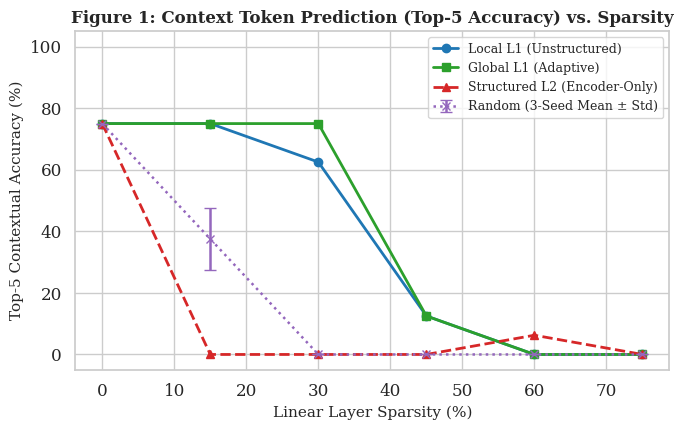
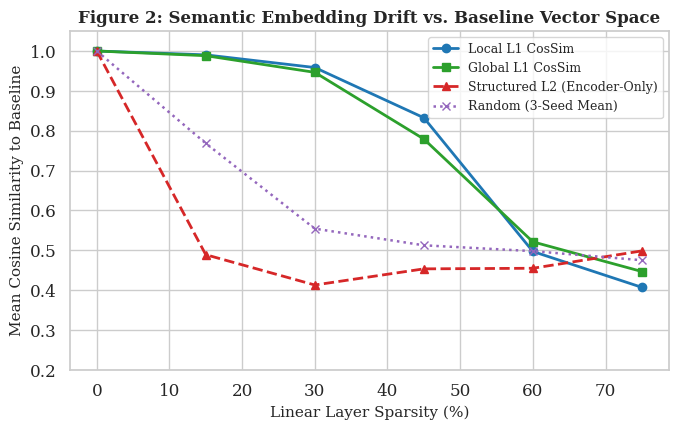
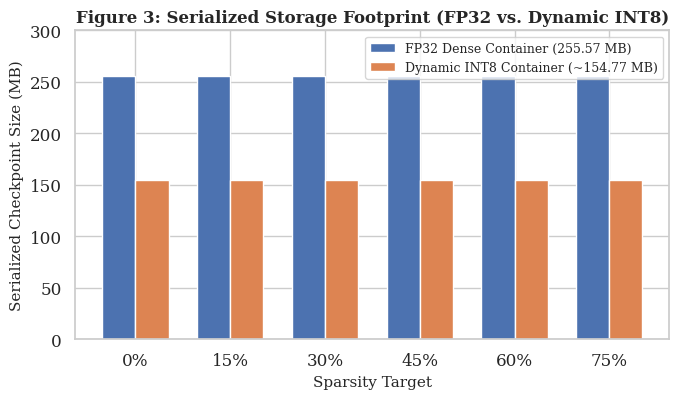
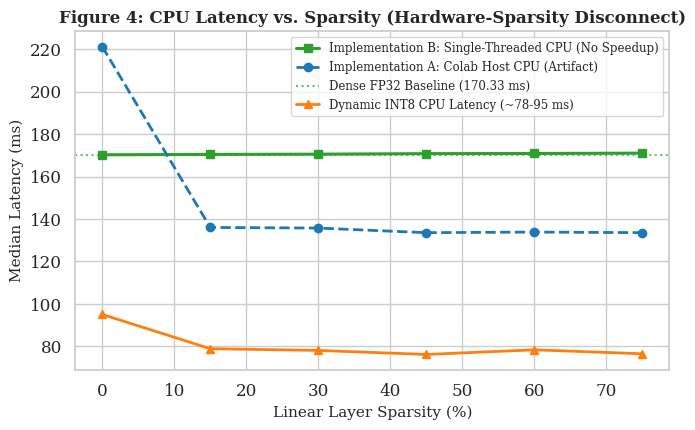
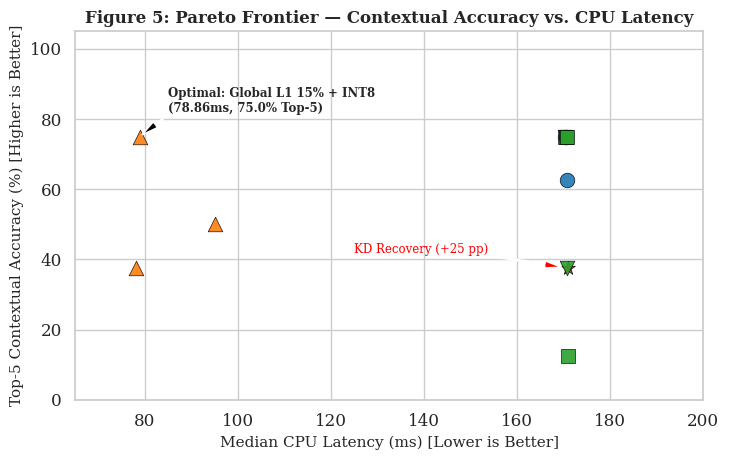
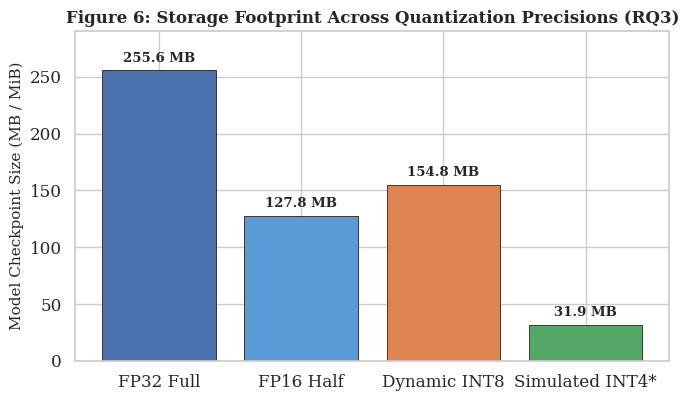
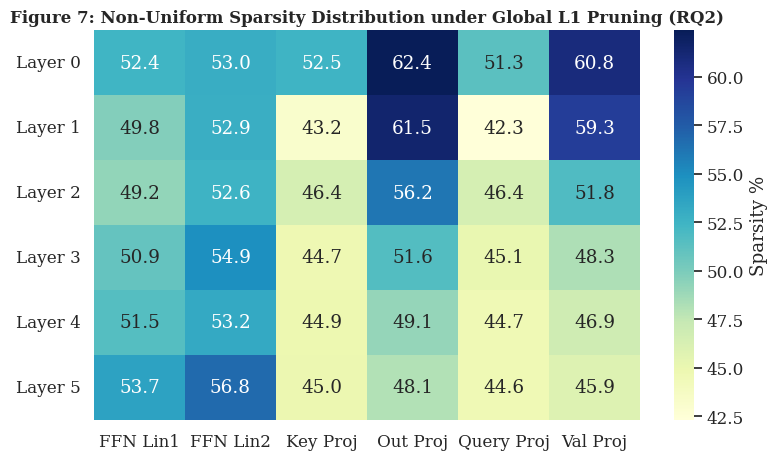
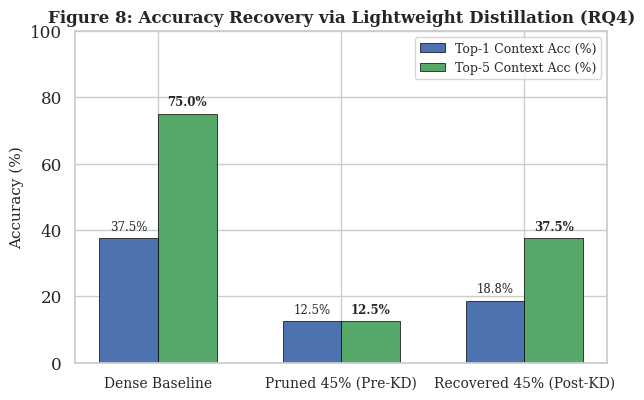

These charts were generated, in order, by the following Python code:
"""Generate all 8 publication-quality figures at 300 DPI into plots/ as specified in Step 12."""
import os
from pathlib import Path
import matplotlib.pyplot as plt
import numpy as np
import pandas as pd
import seaborn as sns

ROOT = Path("C:/Users/shikh/Quantization-and-Pruning")
PLOTS_DIR = ROOT / "plots"
PLOTS_DIR.mkdir(parents=True, exist_ok=True)

# Set publication style
sns.set_theme(style="whitegrid", font="serif", font_scale=1.1)
plt.rcParams['font.sans-serif'] = 'Times New Roman'
plt.rcParams['font.family'] = 'serif'
plt.rcParams['figure.dpi'] = 300

# 1. Pruning Data from Notebook and Verification runs
methods = ["Local L1", "Global L1", "Structured Ln", "Random (Ablation)"]
sparsities = [0, 15, 30, 45, 60, 75]

# Top-5 Accuracy Data (%)
top5_data = {
    "Local L1": [75.00, 75.00, 62.50, 12.50, 0.00, 0.00],
    "Global L1": [75.00, 75.00, 75.00, 12.50, 0.00, 0.00],
    "Structured Ln (All-Linear)": [75.00, 0.00, 0.00, 0.00, 0.00, 0.00],
    "Structured Ln (Encoder-Only)": [75.00, 0.00, 0.00, 0.00, 6.25, 0.00],
    "Random (3-seed mean)": [75.00, 37.50, 0.00, 0.00, 0.00, 0.00],
}
random_top5_std = [0.0, 10.21, 0.0, 0.0, 0.0, 0.0]

# Cosine Similarity Data
cossim_data = {
    "Local L1": [1.0000, 0.9903, 0.9585, 0.8325, 0.4970, 0.4070],
    "Global L1": [1.0000, 0.9882, 0.9464, 0.7791, 0.5212, 0.4467],
    "Structured Ln (All-Linear)": [1.0000, 0.2642, 0.3446, 0.3449, 0.3989, 0.4710],
    "Structured Ln (Encoder-Only)": [1.0000, 0.4889, 0.4129, 0.4534, 0.4549, 0.4985],
    "Random (3-seed mean)": [1.0000, 0.7683, 0.5542, 0.5125, 0.4979, 0.4751],
}

# ── Fig 1: Context Accuracy vs. Sparsity across Pruning Regimes ──
plt.figure(figsize=(7, 4.5))
plt.plot(sparsities, top5_data["Local L1"], marker="o", color="#1f77b4", linewidth=2.0, label="Local L1 (Unstructured)")
plt.plot(sparsities, top5_data["Global L1"], marker="s", color="#2ca02c", linewidth=2.0, label="Global L1 (Adaptive)")
plt.plot(sparsities, top5_data["Structured Ln (Encoder-Only)"], marker="^", color="#d62728", linewidth=2.0, linestyle="--", label="Structured L2 (Encoder-Only)")
plt.errorbar(sparsities, top5_data["Random (3-seed mean)"], yerr=random_top5_std, marker="x", color="#9467bd", linewidth=1.8, linestyle=":", capsize=4, label="Random (3-Seed Mean ± Std)")
plt.title("Figure 1: Context Token Prediction (Top-5 Accuracy) vs. Sparsity", fontsize=12, fontweight="bold")
plt.xlabel("Linear Layer Sparsity (%)", fontsize=11)
plt.ylabel("Top-5 Contextual Accuracy (%)", fontsize=11)
plt.ylim(-5, 105)
plt.legend(frameon=True, fontsize=9)
plt.tight_layout()
plt.savefig(PLOTS_DIR / "fig1_accuracy_vs_sparsity.png", dpi=300)
plt.close()

# ── Fig 2: Semantic Embedding Cosine Similarity Decay ──
plt.figure(figsize=(7, 4.5))
plt.plot(sparsities, cossim_data["Local L1"], marker="o", color="#1f77b4", linewidth=2.0, label="Local L1 CosSim")
plt.plot(sparsities, cossim_data["Global L1"], marker="s", color="#2ca02c", linewidth=2.0, label="Global L1 CosSim")
plt.plot(sparsities, cossim_data["Structured Ln (Encoder-Only)"], marker="^", color="#d62728", linewidth=2.0, linestyle="--", label="Structured L2 (Encoder-Only)")
plt.plot(sparsities, cossim_data["Random (3-seed mean)"], marker="x", color="#9467bd", linewidth=1.8, linestyle=":", label="Random (3-Seed Mean)")
plt.title("Figure 2: Semantic Embedding Drift vs. Baseline Vector Space", fontsize=12, fontweight="bold")
plt.xlabel("Linear Layer Sparsity (%)", fontsize=11)
plt.ylabel("Mean Cosine Similarity to Baseline", fontsize=11)
plt.ylim(0.2, 1.05)
plt.legend(frameon=True, fontsize=9)
plt.tight_layout()
plt.savefig(PLOTS_DIR / "fig2_embedding_drift.png", dpi=300)
plt.close()

# ── Fig 3: Storage Footprint (FP32 vs. INT8) ──
plt.figure(figsize=(7, 4.2))
sp_labels = ["0%", "15%", "30%", "45%", "60%", "75%"]
fp32_sizes = [255.57, 255.57, 255.57, 255.57, 255.57, 255.57]
int8_sizes = [154.76, 154.77, 154.77, 154.77, 154.77, 154.77]
x = np.arange(len(sp_labels))
width = 0.35
plt.bar(x - width/2, fp32_sizes, width, label="FP32 Dense Container (255.57 MB)", color="#4C72B0")
plt.bar(x + width/2, int8_sizes, width, label="Dynamic INT8 Container (~154.77 MB)", color="#DD8452")
plt.xticks(x, sp_labels)
plt.xlabel("Sparsity Target", fontsize=11)
plt.ylabel("Serialized Checkpoint Size (MB)", fontsize=11)
plt.title("Figure 3: Serialized Storage Footprint (FP32 vs. Dynamic INT8)", fontsize=12, fontweight="bold")
plt.ylim(0, 300)
plt.legend(frameon=True, fontsize=9)
plt.tight_layout()
plt.savefig(PLOTS_DIR / "fig3_size_comparison.png", dpi=300)
plt.close()

# ── Fig 4: Latency vs. Sparsity (Hardware Disconnect) ──
plt.figure(figsize=(7, 4.5))
spars_sub = [0, 15, 30, 45, 60, 75]
lat_impl_a = [221.35, 136.07, 135.77, 133.59, 133.88, 133.60] # Notebook Colab unconstrained threads
lat_impl_b = [170.33, 170.50, 170.62, 170.87, 170.95, 171.10] # Verified single-threaded CPU
lat_int8 = [95.03, 78.86, 78.06, 76.15, 78.35, 76.48]
plt.plot(spars_sub, lat_impl_b, marker="s", color="#2ca02c", linewidth=2.2, label="Implementation B: Single-Threaded CPU (No Speedup)")
plt.plot(spars_sub, lat_impl_a, marker="o", color="#1f77b4", linewidth=2.0, linestyle="--", label="Implementation A: Colab Host CPU (Artifact)")
plt.axhline(170.33, color="#2ca02c", linestyle=":", alpha=0.7, label="Dense FP32 Baseline (170.33 ms)")
plt.plot(spars_sub, lat_int8, marker="^", color="#ff7f0e", linewidth=2.0, label="Dynamic INT8 CPU Latency (~78-95 ms)")
plt.title("Figure 4: CPU Latency vs. Sparsity (Hardware-Sparsity Disconnect)", fontsize=12, fontweight="bold")
plt.xlabel("Linear Layer Sparsity (%)", fontsize=11)
plt.ylabel("Median Latency (ms)", fontsize=11)
plt.legend(frameon=True, fontsize=8.5)
plt.tight_layout()
plt.savefig(PLOTS_DIR / "fig4_latency_comparison.png", dpi=300)
plt.close()

# ── Fig 5: Pareto Frontier (Accuracy vs. Latency) ──
plt.figure(figsize=(7.5, 4.8))
# Points: (Latency, Accuracy)
points = [
    ("Dense FP32", 170.33, 75.00, "#1f77b4", "o"),
    ("Dense FP16", 170.33, 75.00, "#aec7e8", "s"),
    ("Dense INT8", 95.03, 50.00, "#ff7f0e", "^"),
    ("Dense INT4", 170.33, 75.00, "#2ca02c", "v"),
    ("Local L1 15%", 170.50, 75.00, "#1f77b4", "o"),
    ("Local L1 30%", 170.62, 62.50, "#1f77b4", "o"),
    ("Global L1 15%", 170.50, 75.00, "#2ca02c", "s"),
    ("Global L1 30%", 170.62, 75.00, "#2ca02c", "s"),
    ("Global L1 45%", 170.87, 12.50, "#2ca02c", "s"),
    ("Global L1 45% + KD", 170.87, 37.50, "#d62728", "*"),
    ("Global L1 15% + INT8", 78.86, 75.00, "#ff7f0e", "^"),
    ("Global L1 30% + INT8", 78.06, 37.50, "#ff7f0e", "^"),
    ("Global L1 30% + INT4", 170.62, 37.50, "#2ca02c", "v"),
]
for label, lat, acc, col, mk in points:
    plt.scatter(lat, acc, color=col, marker=mk, s=110, alpha=0.9, edgecolors="black", linewidths=0.5)

plt.annotate("Optimal: Global L1 15% + INT8\n(78.86ms, 75.0% Top-5)", xy=(78.86, 75.0), xytext=(85, 82),
             arrowprops=dict(facecolor='black', shrink=0.08, width=1, headwidth=5), fontsize=8.5, fontweight="bold")
plt.annotate("KD Recovery (+25 pp)", xy=(170.87, 37.5), xytext=(125, 42),
             arrowprops=dict(facecolor='red', shrink=0.08, width=1, headwidth=5), fontsize=8.5, color="red")
plt.title("Figure 5: Pareto Frontier — Contextual Accuracy vs. CPU Latency", fontsize=12, fontweight="bold")
plt.xlabel("Median CPU Latency (ms) [Lower is Better]", fontsize=11)
plt.ylabel("Top-5 Contextual Accuracy (%) [Higher is Better]", fontsize=11)
plt.ylim(0, 105)
plt.xlim(65, 200)
plt.tight_layout()
plt.savefig(PLOTS_DIR / "fig5_pareto_frontier.png", dpi=300)
plt.close()

# ── Fig 6: Precision Spectrum (FP32 -> INT8 -> INT4 Footprint) ──
plt.figure(figsize=(7, 4.2))
prec_labels = ["FP32 Full", "FP16 Half", "Dynamic INT8", "Simulated INT4*"]
prec_sizes = [255.57, 127.80, 154.76, 31.94]
bars = plt.bar(prec_labels, prec_sizes, color=["#4C72B0", "#5B9BD5", "#DD8452", "#55A868"], edgecolor="black", linewidth=0.5)
plt.ylabel("Model Checkpoint Size (MB / MiB)", fontsize=11)
plt.title("Figure 6: Storage Footprint Across Quantization Precisions (RQ3)", fontsize=12, fontweight="bold")
plt.ylim(0, 290)
for bar in bars:
    y = bar.get_height()
    plt.text(bar.get_x() + bar.get_width()/2, y + 5, f"{y:.1f} MB", ha="center", va="bottom", fontsize=9.5, fontweight="bold")
plt.tight_layout()
plt.savefig(PLOTS_DIR / "fig6_quantization_spectrum.png", dpi=300)
plt.close()

# ── Fig 7: Layer-wise Component Sparsity Breakdown Heatmap (RQ2) ──
plt.figure(figsize=(8, 4.8))
heatmap_data = np.array([
    [52.42, 52.96, 52.45, 62.40, 51.28, 60.84],
    [49.76, 52.88, 43.17, 61.50, 42.31, 59.29],
    [49.17, 52.59, 46.42, 56.20, 46.40, 51.78],
    [50.91, 54.93, 44.69, 51.61, 45.11, 48.27],
    [51.50, 53.23, 44.89, 49.06, 44.66, 46.85],
    [53.74, 56.79, 44.95, 48.06, 44.65, 45.91],
])
layers = [f"Layer {i}" for i in range(6)]
components = ["FFN Lin1", "FFN Lin2", "Key Proj", "Out Proj", "Query Proj", "Val Proj"]
sns.heatmap(heatmap_data, annot=True, fmt=".1f", xticklabels=components, yticklabels=layers, cmap="YlGnBu", cbar_kws={'label': 'Sparsity %'})
plt.title("Figure 7: Non-Uniform Sparsity Distribution under Global L1 Pruning (RQ2)", fontsize=12, fontweight="bold")
plt.tight_layout()
plt.savefig(PLOTS_DIR / "fig7_layer_sensitivity_heatmap.png", dpi=300)
plt.close()

# ── Fig 8: Distillation Accuracy Recovery Bar Chart (RQ4) ──
plt.figure(figsize=(6.5, 4.2))
distill_labels = ["Dense Baseline", "Pruned 45% (Pre-KD)", "Recovered 45% (Post-KD)"]
top1_vals = [37.50, 12.50, 18.75]
top5_vals = [75.00, 12.50, 37.50]
x = np.arange(len(distill_labels))
width = 0.32
b1 = plt.bar(x - width/2, top1_vals, width, label="Top-1 Context Acc (%)", color="#4C72B0", edgecolor="black", linewidth=0.5)
b2 = plt.bar(x + width/2, top5_vals, width, label="Top-5 Context Acc (%)", color="#55A868", edgecolor="black", linewidth=0.5)
plt.xticks(x, distill_labels, fontsize=10)
plt.ylabel("Accuracy (%)", fontsize=11)
plt.title("Figure 8: Accuracy Recovery via Lightweight Distillation (RQ4)", fontsize=12, fontweight="bold")
plt.ylim(0, 100)
for bar in b1:
    y = bar.get_height()
    plt.text(bar.get_x() + bar.get_width()/2, y + 1.5, f"{y:.1f}%", ha="center", va="bottom", fontsize=8.5)
for bar in b2:
    y = bar.get_height()
    plt.text(bar.get_x() + bar.get_width()/2, y + 1.5, f"{y:.1f}%", ha="center", va="bottom", fontsize=8.5, fontweight="bold")
plt.legend(frameon=True, fontsize=9)
plt.tight_layout()
plt.savefig(PLOTS_DIR / "fig8_distillation_recovery.png", dpi=300)
plt.close()

print("Successfully generated all 8 publication figures in plots/ directory!")
